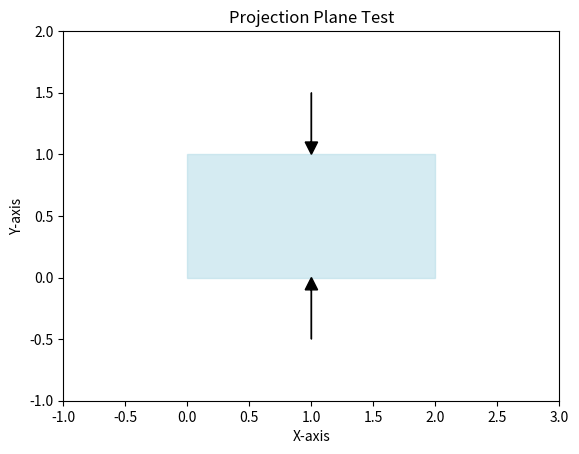

Python code for this plot:
import matplotlib.pyplot as plt
import numpy as np

# Create a figure and an axis
fig, ax = plt.subplots()

# Define the projection plane as a rectangle
plane = plt.Rectangle((0, 0), 2, 1, fill=True, color='lightblue', edgecolor='blue', alpha=0.5)

# Add the projection plane to the axis
ax.add_patch(plane)

# Add arrows to represent the direction of projection
ax.arrow(1, 1.5, 0, -0.4, head_width=0.1, head_length=0.1, fc='black', ec='black')
ax.arrow(1, -0.5, 0, 0.4, head_width=0.1, head_length=0.1, fc='black', ec='black')

# Set the axis limits and labels
ax.set_xlim(-1, 3)
ax.set_ylim(-1, 2)
ax.set_xlabel('X-axis')
ax.set_ylabel('Y-axis')
ax.set_title('Projection Plane Test')

# Show the plot
plt.show()
